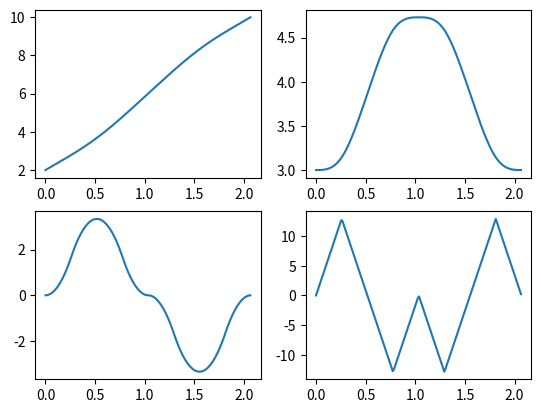

Here is the Python script that generated this plot:
import numpy as np
import matplotlib.pyplot as plt

vmax = 1.5
amax = 3
jmax = 8
smax = 50

crit_value = jmax**2/smax

class Trajectory:
    def __init__(self, initial_state, target_state, time_stamps, aB, aG, t0=0, reverse=False):

        if not reverse:
            self.initial_state = initial_state
            self.target_state  = target_state
            self.time_stamps = time_stamps
            self.cum_time = np.cumsum([self.time_stamps['tA1'], self.time_stamps['tA2'], self.time_stamps['tA1'], self.time_stamps['tB'],
                                    self.time_stamps['tC1'], self.time_stamps['tC2'], self.time_stamps['tC1'], self.time_stamps['tD'],
                                    self.time_stamps['tE1'], self.time_stamps['tE2'], self.time_stamps['tE1'], self.time_stamps['tG'],
                                    self.time_stamps['tH1'], self.time_stamps['tH2'], self.time_stamps['tH1']])
            
            self.reverse = Trajectory(initial_state, target_state, time_stamps, aB, aG, t0=t0, reverse=True)
            self.s1, self.s4 = np.sign(aB-initial_state[2])*smax, -np.sign(aB)*smax
            self.aB, self.aG = aB, aG
            self.direction = 1
        else:
            self.initial_state = [target_state[0], target_state[1], -target_state[2]]
            self.target_state  = initial_state
            self.time_stamps = {'tA1': time_stamps['tH1'],
                                'tA2': time_stamps['tH2'],
                                'tC1': time_stamps['tE1'],
                                'tC2': time_stamps['tE2'],
                                'tB' : time_stamps['tG'],
                                'tD' : time_stamps['tD'],
                                'tE1': time_stamps['tC1'],
                                'tE2': time_stamps['tC2'],
                                'tH1': time_stamps['tA1'],
                                'tH2': time_stamps['tA2'],
                                'tG' : time_stamps['tB']}
            self.cum_time = np.cumsum([self.time_stamps['tA1'], self.time_stamps['tA2'], self.time_stamps['tA1'], self.time_stamps['tB'],
                                    self.time_stamps['tC1'], self.time_stamps['tC2'], self.time_stamps['tC1'], self.time_stamps['tD'],
                                    self.time_stamps['tE1'], self.time_stamps['tE2'], self.time_stamps['tE1'], self.time_stamps['tG'],
                                    self.time_stamps['tH1'], self.time_stamps['tH2'], self.time_stamps['tH1']])
            
            self.s1, self.s4 = np.sign(aG-target_state[2])*smax, -np.sign(aG)*smax
            self.aB, self.aG = aG, aB
            self.direction = -1
        
        self.target_time = self.cum_time[-1]
        self.t0 = t0

        if self.cum_time[0] > 0:
            self.t1 = self.cum_time[2]
        elif self.cum_time[3] > 0:
            self.t1 = self.cum_time[3]
        else:
            self.t1 = self.cum_time[6]
        
        if not reverse:
            if self.reverse.cum_time[0] > 0:
                self.t2 = self.cum_time[2]
            elif self.reverse.cum_time[3] > 0:
                self.t2 = self.cum_time[3]
            else:
                self.t2 = self.cum_time[6]

    def evaluate_track(self, t):
        t_net = t - self.t0

        # Part A
        if t_net < self.cum_time[0]:
            return self.__track_A1(t_net)
        elif t_net < self.cum_time[1]:
            return self.__track_A2(t_net)
        elif t_net < self.cum_time[2]:
            return self.__track_A3(t_net)

        # Part B
        elif t_net < self.cum_time[3]:
            return self.__track_B(t_net)
        
        # Part C
        elif t_net < self.cum_time[4]:
            return self.__track_C1(t_net)
        elif t_net < self.cum_time[5]:
            return self.__track_C2(t_net)
        elif t_net < self.cum_time[6]:
            return self.__track_C3(t_net)

        # Part D
        elif t_net < self.cum_time[7]:
            return self.__track_D(t_net)
        
        # Part E
        elif t_net < self.cum_time[8]:
            return self.reverse.__track_C3(self.target_time-t_net)
        elif t_net < self.cum_time[9]:
            return self.reverse.__track_C2(self.target_time-t_net)
        elif t_net < self.cum_time[10]:
            return self.reverse.__track_C1(self.target_time-t_net)
        
        # Part G
        elif t_net < self.cum_time[11]:
            return self.reverse.__track_B(self.target_time-t_net)
        
        # Part H
        elif t_net < self.cum_time[12]:
            return self.reverse.__track_A3(self.target_time-t_net)
        elif t_net < self.cum_time[13]:
            return self.reverse.__track_A2(self.target_time-t_net)
        elif t_net < self.cum_time[14]:
            return self.reverse.__track_A1(self.target_time-t_net)
        
        else:
            return self.reverse.__track_A1(0)


    def __track_A1(self, t):
        x = ((self.s1*t**4)/24 + (self.initial_state[2]*t**2)/2 + self.initial_state[1]*t) * self.direction + self.initial_state[0]
        v = (self.s1*t**3)/6 + self.initial_state[2]*t + self.initial_state[1]
        a = (self.initial_state[2] + 0.5 * self.s1 * t**2) * self.direction
        j = self.s1 * t
        return np.array([x, v, a, j])
    
    def __track_A2(self, t):
        x_p, v_p, a_p, j_p = self.__track_A1(self.cum_time[0])
        x = x_p + self.direction * ((t - self.time_stamps['tA1'])*(2*self.s1*t**2*self.time_stamps['tA1'] - self.s1*t*self.time_stamps['tA1']**2 + 6*self.initial_state[2]*t + self.s1*self.time_stamps['tA1']**3 + 6*self.initial_state[2]*self.time_stamps['tA1'] + 12*self.initial_state[1]))/12
        v = v_p + ((t - self.time_stamps['tA1'])*(2*self.initial_state[2] + self.s1*t*self.time_stamps['tA1']))/2
        a = a_p + self.direction * self.s1*self.time_stamps['tA1']*(t - self.time_stamps['tA1'])
        j = j_p
        return np.array([x, v, a, j])

    def __track_A3(self, t):
        x_p, v_p, a_p, j_p = self.__track_A2(self.cum_time[1])
        x = x_p - self.direction * ((self.time_stamps['tA1'] - t + self.time_stamps['tA2'])*(- self.s1*t**3 + 7*self.s1*t**2*self.time_stamps['tA1'] + 3*self.s1*t**2*self.time_stamps['tA2'] - 5*self.s1*t*self.time_stamps['tA1']**2 - 2*self.s1*t*self.time_stamps['tA1']*self.time_stamps['tA2'] - \
            3*self.s1*t*self.time_stamps['tA2']**2 + 12*self.initial_state[2]*t + 3*self.s1*self.time_stamps['tA1']**3 + 5*self.s1*self.time_stamps['tA1']**2*self.time_stamps['tA2'] + 7*self.s1*self.time_stamps['tA1']*self.time_stamps['tA2']**2 + 12*self.initial_state[2]*self.time_stamps['tA1'] + self.s1*self.time_stamps['tA2']**3 + 12*self.initial_state[2]*self.time_stamps['tA2'] + 24*self.initial_state[1]))/24
        v = v_p - ((self.time_stamps['tA1'] - t + self.time_stamps['tA2'])*(- self.s1*t**2 + 5*self.s1*t*self.time_stamps['tA1'] + 2*self.s1*t*self.time_stamps['tA2'] - self.s1*self.time_stamps['tA1']**2 + self.s1*self.time_stamps['tA1']*self.time_stamps['tA2'] - self.s1*self.time_stamps['tA2']**2 + 6*self.initial_state[2]))/6
        a = a_p - self.direction * (self.s1*(self.time_stamps['tA1'] - t + self.time_stamps['tA2'])*(3*self.time_stamps['tA1'] - t + self.time_stamps['tA2']))/2
        j = j_p + self.s1*(self.time_stamps['tA1'] - t + self.time_stamps['tA2'])
        return np.array([x, v, a, j])
    
    def __track_B(self, t):
        x_p, v_p, a_p, j_p = self.__track_A3(self.cum_time[2])
        x = x_p - self.direction * ((2*self.time_stamps['tA1'] - t + self.time_stamps['tA2'])*(2*self.initial_state[1] + 4*self.initial_state[2]*self.time_stamps['tA1'] + 2*self.initial_state[2]*self.time_stamps['tA2'] + self.aB*t - 2*self.aB*self.time_stamps['tA1'] - self.aB*self.time_stamps['tA2'] + 2*self.s1*self.time_stamps['tA1']**3 + self.s1*self.time_stamps['tA1']*self.time_stamps['tA2']**2 + 3*self.s1*self.time_stamps['tA1']**2*self.time_stamps['tA2']))/2
        v = v_p - self.aB*(2*self.time_stamps['tA1'] - t + self.time_stamps['tA2'])
        a = self.direction * self.aB
        j = 0
        return np.array([x, v, a, j])
    
    def __track_C1(self, t):
        x_p, v_p, a_p, j_p = self.__track_B(self.cum_time[3])
        x = x_p - self.direction * ((2*self.time_stamps['tA1'] - t + self.time_stamps['tA2'] + self.time_stamps['tB'])*(24*self.initial_state[1] + 48*self.initial_state[2]*self.time_stamps['tA1'] + 24*self.initial_state[2]*self.time_stamps['tA2'] + 12*self.aB*t - 24*self.aB*self.time_stamps['tA1'] - 12*self.aB*self.time_stamps['tA2'] + 12*self.aB*self.time_stamps['tB'] + self.s4*t**3 + 24*self.s1*self.time_stamps['tA1']**3 - \
            8*self.s4*self.time_stamps['tA1']**3 - self.s4*self.time_stamps['tA2']**3 - self.s4*self.time_stamps['tB']**3 + 12*self.s4*t*self.time_stamps['tA1']**2 - 6*self.s4*t**2*self.time_stamps['tA1'] + 3*self.s4*t*self.time_stamps['tA2']**2 - 3*self.s4*t**2*self.time_stamps['tA2'] + 3*self.s4*t*self.time_stamps['tB']**2 - 3*self.s4*t**2*self.time_stamps['tB'] + 12*self.s1*self.time_stamps['tA1']*self.time_stamps['tA2']**2 + \
            36*self.s1*self.time_stamps['tA1']**2*self.time_stamps['tA2'] - 6*self.s4*self.time_stamps['tA1']*self.time_stamps['tA2']**2 - 12*self.s4*self.time_stamps['tA1']**2*self.time_stamps['tA2'] - 6*self.s4*self.time_stamps['tA1']*self.time_stamps['tB']**2 - 12*self.s4*self.time_stamps['tA1']**2*self.time_stamps['tB'] - 3*self.s4*self.time_stamps['tA2']*self.time_stamps['tB']**2 - 3*self.s4*self.time_stamps['tA2']**2*self.time_stamps['tB'] + 12*self.s4*t*self.time_stamps['tA1']*self.time_stamps['tA2'] + 12*self.s4*t*self.time_stamps['tA1']*self.time_stamps['tB'] + 6*self.s4*t*self.time_stamps['tA2']*self.time_stamps['tB'] - 12*self.s4*self.time_stamps['tA1']*self.time_stamps['tA2']*self.time_stamps['tB']))/24
        v = v_p + -((2*self.time_stamps['tA1'] - t + self.time_stamps['tA2'] + self.time_stamps['tB'])*(self.s4*t**2 - 4*self.s4*t*self.time_stamps['tA1'] - 2*self.s4*t*self.time_stamps['tA2'] - 2*self.s4*t*self.time_stamps['tB'] + 4*self.s4*self.time_stamps['tA1']**2 + 4*self.s4*self.time_stamps['tA1']*self.time_stamps['tA2'] + 4*self.s4*self.time_stamps['tA1']*self.time_stamps['tB'] + self.s4*self.time_stamps['tA2']**2 + 2*self.s4*self.time_stamps['tA2']*self.time_stamps['tB'] + self.s4*self.time_stamps['tB']**2 + 6*self.aB))/6
        a = a_p + self.direction * (self.s4*(2*self.time_stamps['tA1'] - t + self.time_stamps['tA2'] + self.time_stamps['tB'])**2)/2
        j = j_p + self.s4 * (t-(2*self.time_stamps['tA1']+self.time_stamps['tA2']+self.time_stamps['tB']))
        return np.array([x, v, a, j])
    
    def __track_C2(self, t):
        x_p, v_p, a_p, j_p = self.__track_C1(self.cum_time[4])
        x = x_p - self.direction * ((2*self.time_stamps['tA1'] - t + self.time_stamps['tA2'] + self.time_stamps['tB'] + self.time_stamps['tC1'])*(12*self.initial_state[1] + 24*self.initial_state[2]*self.time_stamps['tA1'] + 12*self.initial_state[2]*self.time_stamps['tA2'] + 6*self.aB*t - 12*self.aB*self.time_stamps['tA1'] - 6*self.aB*self.time_stamps['tA2'] + 6*self.aB*self.time_stamps['tB'] + 6*self.aB*self.time_stamps['tC1'] + \
               12*self.s1*self.time_stamps['tA1']**3 + self.s4*self.time_stamps['tC1']**3 - self.s4*t*self.time_stamps['tC1']**2 + 2*self.s4*t**2*self.time_stamps['tC1'] + 6*self.s1*self.time_stamps['tA1']*self.time_stamps['tA2']**2 + 18*self.s1*self.time_stamps['tA1']**2*self.time_stamps['tA2'] + 2*self.s4*self.time_stamps['tA1']*self.time_stamps['tC1']**2 + 8*self.s4*self.time_stamps['tA1']**2*self.time_stamps['tC1'] + self.s4*self.time_stamps['tA2']*self.time_stamps['tC1']**2 + \
               2*self.s4*self.time_stamps['tA2']**2*self.time_stamps['tC1'] + self.s4*self.time_stamps['tB']*self.time_stamps['tC1']**2 + 2*self.s4*self.time_stamps['tB']**2*self.time_stamps['tC1'] - 8*self.s4*t*self.time_stamps['tA1']*self.time_stamps['tC1'] - 4*self.s4*t*self.time_stamps['tA2']*self.time_stamps['tC1'] - 4*self.s4*t*self.time_stamps['tB']*self.time_stamps['tC1'] + 8*self.s4*self.time_stamps['tA1']*self.time_stamps['tA2']*self.time_stamps['tC1'] + 8*self.s4*self.time_stamps['tA1']*self.time_stamps['tB']*self.time_stamps['tC1'] + 4*self.s4*self.time_stamps['tA2']*self.time_stamps['tB']*self.time_stamps['tC1']))/12
        v = v_p + ((2*self.s4*self.time_stamps['tA1']*self.time_stamps['tC1'] - self.s4*t*self.time_stamps['tC1'] - 2*self.aB + self.s4*self.time_stamps['tA2']*self.time_stamps['tC1'] + self.s4*self.time_stamps['tB']*self.time_stamps['tC1'])*(2*self.time_stamps['tA1'] - t + self.time_stamps['tA2'] + self.time_stamps['tB'] + self.time_stamps['tC1']))/2
        a = a_p - self.direction * (self.s4*self.time_stamps['tC1']*(2*self.time_stamps['tA1'] - t + self.time_stamps['tA2'] + self.time_stamps['tB'] + self.time_stamps['tC1']))
        j = j_p
        return np.array([x, v, a, j])

    def __track_C3(self, t):
        x_p, v_p, a_p, j_p = self.__track_C2(self.cum_time[5])
        x = x_p - self.direction * ((2*self.time_stamps['tA1'] - t + self.time_stamps['tA2'] + self.time_stamps['tB'] + self.time_stamps['tC1'] + self.time_stamps['tC2'])*(24*self.initial_state[1] + 48*self.initial_state[2]*self.time_stamps['tA1'] + 24*self.initial_state[2]*self.time_stamps['tA2'] + 12*self.aB*t - 24*self.aB*self.time_stamps['tA1'] - 12*self.aB*self.time_stamps['tA2'] + 12*self.aB*self.time_stamps['tB'] + \
               12*self.aB*self.time_stamps['tC1'] + 12*self.aB*self.time_stamps['tC2'] - self.s4*t**3 + 24*self.s1*self.time_stamps['tA1']**3 + 8*self.s4*self.time_stamps['tA1']**3 + self.s4*self.time_stamps['tA2']**3 + self.s4*self.time_stamps['tB']**3 + 3*self.s4*self.time_stamps['tC1']**3 + self.s4*self.time_stamps['tC2']**3 - 12*self.s4*t*self.time_stamps['tA1']**2 + 6*self.s4*t**2*self.time_stamps['tA1'] - \
               3*self.s4*t*self.time_stamps['tA2']**2 + 3*self.s4*t**2*self.time_stamps['tA2'] - 3*self.s4*t*self.time_stamps['tB']**2 + 3*self.s4*t**2*self.time_stamps['tB'] - 5*self.s4*t*self.time_stamps['tC1']**2 + 7*self.s4*t**2*self.time_stamps['tC1'] - 3*self.s4*t*self.time_stamps['tC2']**2 + 3*self.s4*t**2*self.time_stamps['tC2'] + 12*self.s1*self.time_stamps['tA1']*self.time_stamps['tA2']**2 + \
               36*self.s1*self.time_stamps['tA1']**2*self.time_stamps['tA2'] + 6*self.s4*self.time_stamps['tA1']*self.time_stamps['tA2']**2 + 12*self.s4*self.time_stamps['tA1']**2*self.time_stamps['tA2'] + 6*self.s4*self.time_stamps['tA1']*self.time_stamps['tB']**2 + 12*self.s4*self.time_stamps['tA1']**2*self.time_stamps['tB'] + 3*self.s4*self.time_stamps['tA2']*self.time_stamps['tB']**2 + 3*self.s4*self.time_stamps['tA2']**2*self.time_stamps['tB'] + 10*self.s4*self.time_stamps['tA1']*self.time_stamps['tC1']**2 + \
               28*self.s4*self.time_stamps['tA1']**2*self.time_stamps['tC1'] + 6*self.s4*self.time_stamps['tA1']*self.time_stamps['tC2']**2 + 5*self.s4*self.time_stamps['tA2']*self.time_stamps['tC1']**2 + 12*self.s4*self.time_stamps['tA1']**2*self.time_stamps['tC2'] + 7*self.s4*self.time_stamps['tA2']**2*self.time_stamps['tC1'] + 3*self.s4*self.time_stamps['tA2']*self.time_stamps['tC2']**2 + 3*self.s4*self.time_stamps['tA2']**2*self.time_stamps['tC2'] + 5*self.s4*self.time_stamps['tB']*self.time_stamps['tC1']**2 + \
               7*self.s4*self.time_stamps['tB']**2*self.time_stamps['tC1'] + 3*self.s4*self.time_stamps['tB']*self.time_stamps['tC2']**2 + 3*self.s4*self.time_stamps['tB']**2*self.time_stamps['tC2'] + 7*self.s4*self.time_stamps['tC1']*self.time_stamps['tC2']**2 + 5*self.s4*self.time_stamps['tC1']**2*self.time_stamps['tC2'] - 12*self.s4*t*self.time_stamps['tA1']*self.time_stamps['tA2'] - 12*self.s4*t*self.time_stamps['tA1']*self.time_stamps['tB'] - 6*self.s4*t*self.time_stamps['tA2']*self.time_stamps['tB'] - \
               28*self.s4*t*self.time_stamps['tA1']*self.time_stamps['tC1'] - 12*self.s4*t*self.time_stamps['tA1']*self.time_stamps['tC2'] - 14*self.s4*t*self.time_stamps['tA2']*self.time_stamps['tC1'] - 6*self.s4*t*self.time_stamps['tA2']*self.time_stamps['tC2'] - 14*self.s4*t*self.time_stamps['tB']*self.time_stamps['tC1'] - 6*self.s4*t*self.time_stamps['tB']*self.time_stamps['tC2'] - 2*self.s4*t*self.time_stamps['tC1']*self.time_stamps['tC2'] + 12*self.s4*self.time_stamps['tA1']*self.time_stamps['tA2']*self.time_stamps['tB'] + \
               28*self.s4*self.time_stamps['tA1']*self.time_stamps['tA2']*self.time_stamps['tC1'] + 12*self.s4*self.time_stamps['tA1']*self.time_stamps['tA2']*self.time_stamps['tC2'] + 28*self.s4*self.time_stamps['tA1']*self.time_stamps['tB']*self.time_stamps['tC1'] + 12*self.s4*self.time_stamps['tA1']*self.time_stamps['tB']*self.time_stamps['tC2'] + 14*self.s4*self.time_stamps['tA2']*self.time_stamps['tB']*self.time_stamps['tC1'] + 6*self.s4*self.time_stamps['tA2']*self.time_stamps['tB']*self.time_stamps['tC2'] + 4*self.s4*self.time_stamps['tA1']*self.time_stamps['tC1']*self.time_stamps['tC2'] + 2*self.s4*self.time_stamps['tA2']*self.time_stamps['tC1']*self.time_stamps['tC2'] + 2*self.s4*self.time_stamps['tB']*self.time_stamps['tC1']*self.time_stamps['tC2']))/24
        v = v_p + ((2*self.time_stamps['tA1'] - t + self.time_stamps['tA2'] + self.time_stamps['tB'] + self.time_stamps['tC1'] + self.time_stamps['tC2'])*(self.s4*t**2 - 4*self.s4*t*self.time_stamps['tA1'] - 2*self.s4*t*self.time_stamps['tA2'] - 2*self.s4*t*self.time_stamps['tB'] - 5*self.s4*t*self.time_stamps['tC1'] - 2*self.s4*t*self.time_stamps['tC2'] + 4*self.s4*self.time_stamps['tA1']**2 + 4*self.s4*self.time_stamps['tA1']*self.time_stamps['tA2'] + 4*self.s4*self.time_stamps['tA1']*self.time_stamps['tB'] + 10*self.s4*self.time_stamps['tA1']*self.time_stamps['tC1'] + 4*self.s4*self.time_stamps['tA1']*self.time_stamps['tC2'] + self.s4*self.time_stamps['tA2']**2 + 2*self.s4*self.time_stamps['tA2']*self.time_stamps['tB'] + 5*self.s4*self.time_stamps['tA2']*self.time_stamps['tC1'] + 2*self.s4*self.time_stamps['tA2']*self.time_stamps['tC2'] + self.s4*self.time_stamps['tB']**2 + 5*self.s4*self.time_stamps['tB']*self.time_stamps['tC1'] + 2*self.s4*self.time_stamps['tB']*self.time_stamps['tC2'] + self.s4*self.time_stamps['tC1']**2 - self.s4*self.time_stamps['tC1']*self.time_stamps['tC2'] + self.s4*self.time_stamps['tC2']**2 - 6*self.aB))/6
        a = a_p - self.direction * (self.s4*(2*self.time_stamps['tA1'] - t + self.time_stamps['tA2'] + self.time_stamps['tB'] + 3*self.time_stamps['tC1'] + self.time_stamps['tC2'])*(2*self.time_stamps['tA1'] - t + self.time_stamps['tA2'] + self.time_stamps['tB'] + self.time_stamps['tC1'] + self.time_stamps['tC2']))/2
        j = j_p - self.s4 * (t-(2*self.time_stamps['tA1']+self.time_stamps['tA2']+self.time_stamps['tB']+self.time_stamps['tC1']+self.time_stamps['tC2']))
        return np.array([x, v, a, j])
    
    def __track_D(self, t):
        x_p, v_p, a_p, j_p = self.__track_C3(self.cum_time[6])
        x = x_p + v_p * (t - self.cum_time[6])
        v = v_p 
        a = 0
        j = 0
        return np.array([x, v, a, j])

def find_xC(tA1, tA2, tC1, tC2, tB, x0, v0, a0, aB):
    s1 = np.sign(aB-a0)*smax
    s4 = -np.sign(aB)*smax
    return (7*s1*tA1**4)/12 + (7*s1*tA1**3*tA2)/6 + s1*tA1**3*tB + 2*s1*tA1**3*tC1 + s1*tA1**3*tC2 + \
           (3*s1*tA1**2*tA2**2)/4 + (3*s1*tA1**2*tA2*tB)/2 + 3*s1*tA1**2*tA2*tC1 + (3*s1*tA1**2*tA2*tC2)/2 + \
            2*a0*tA1**2 + (s1*tA1*tA2**3)/6 + (s1*tA1*tA2**2*tB)/2 + s1*tA1*tA2**2*tC1 + (s1*tA1*tA2**2*tC2)/2 + \
            2*a0*tA1*tA2 + 2*a0*tA1*tB + 4*a0*tA1*tC1 + 2*a0*tA1*tC2 + 2*v0*tA1 + (a0*tA2**2)/2 + a0*tA2*tB + \
            2*a0*tA2*tC1 + a0*tA2*tC2 + v0*tA2 + (aB*tB**2)/2 + 2*aB*tB*tC1 + aB*tB*tC2 + v0*tB + (7*s4*tC1**4)/12 + \
           (7*s4*tC1**3*tC2)/6 + (3*s4*tC1**2*tC2**2)/4 + 2*aB*tC1**2 + (s4*tC1*tC2**3)/6 + 2*aB*tC1*tC2 + 2*v0*tC1 + \
            (aB*tC2**2)/2 + v0*tC2 + x0

if __name__ == '__main__':
    import matplotlib.pyplot as plt

    init = [2, 3, 0]
    goal = [10, 3, 0]
    times = {'tA1': 0.25856,
             'tA2': 0,
             'tC1': 0.25856,
             'tC2': 0,
             'tB': 0,
             'tD': 0,
             'tE1': 0.25856,
             'tE2': 0,
             'tH1': 0.25856,
             'tH2': 0,
             'tG': 0}
    aB = 3.34277

    traj = Trajectory(init, goal, times, aB, aB)

    t = np.linspace(0, 8*0.258, 180)
    x = np.zeros_like(t)
    v = np.zeros_like(t)
    a = np.zeros_like(t)
    j = np.zeros_like(t)

    for idx, ti in enumerate(t):
        x[idx], v[idx], a[idx], j[idx] = traj.evaluate_track(ti)
    
    # print(find_xC(0.31072, 0, 0.31072, 0, 0, 2, 2, 0, aB))

    fig, ((ax1, ax2), (ax3, ax4)) = plt.subplots(2, 2)
    ax1.plot(t, x)
    ax2.plot(t, v)
    ax3.plot(t, a)
    ax4.plot(t, j)
    plt.show()

def plot_trajectories(traj_list):
    for traj in traj_list:
        t0 = traj.t0
        t_end_traj = traj.t0 + traj.target_time
        t = np.linspace(t0, t_end_traj, 200)
        x = np.zeros_like(t)
        v = np.zeros_like(t)
        a = np.zeros_like(t)
        j = np.zeros_like(t)

        for idx, ti in enumerate(t):
            x[idx], v[idx], a[idx], j[idx] = traj.evaluate_track(ti)

        fig, ((ax1, ax2), (ax3, ax4)) = plt.subplots(2, 2)
        ax1.plot(t, x)
        ax2.plot(t, v)
        ax3.plot(t, a)
        ax4.plot(t, j)
    # plt.show()